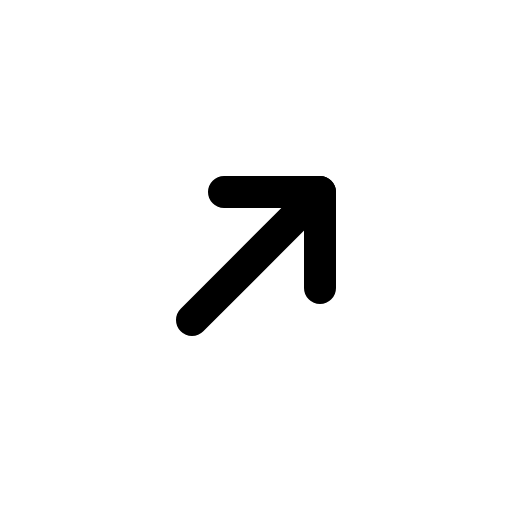
t = 0.00 s
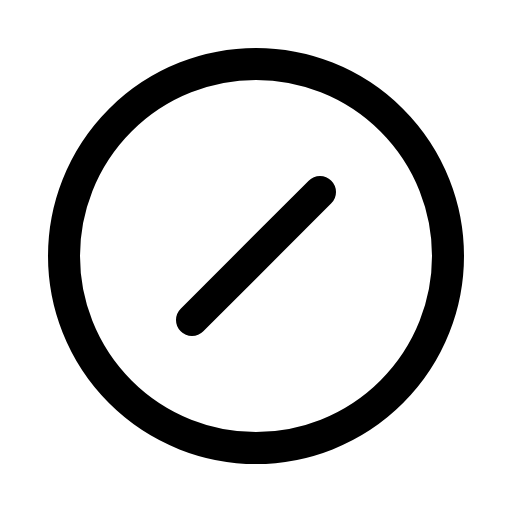
t = 0.60 s
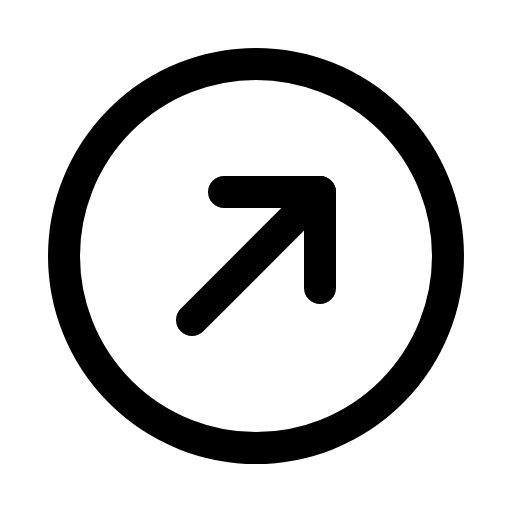
t = 1.35 s
t = 1.73 s: frame unchanged from t = 1.35 s, image omitted
t = 2.48 s: frame unchanged from t = 1.35 s, image omitted
t = 2.85 s: frame unchanged from t = 1.35 s, image omitted

The animated SVG that drew these frames (rendered in a browser with its animation timeline set to each time). Animation: 1 CSS @keyframes rule; one cycle of 3.60 s, repeats indefinitely.

<svg xmlns="http://www.w3.org/2000/svg" viewBox="0 0 256 256">
  <style>
    .draw-line {
      stroke-dasharray: 2000;
      stroke-dashoffset: 0;
    }
    svg:hover .draw-line {
      animation: phosphor-draw-in 3s ease-in-out infinite alternate;
    }
    @keyframes phosphor-draw-in {
      0%   { stroke-dashoffset: 2000; }
      50%  { stroke-dashoffset: 0; }
      100% { stroke-dashoffset: 0; }
    }
  </style><rect width="256" height="256" fill="none"/><circle cx="128" cy="128" r="96" fill="none" stroke="currentColor" stroke-linecap="round" stroke-linejoin="round" stroke-width="16" class="draw-line" pathLength="1" style="animation-delay: 0s"/><line x1="160" y1="96" x2="96" y2="160" fill="none" stroke="currentColor" stroke-linecap="round" stroke-linejoin="round" stroke-width="16" class="draw-line" pathLength="1" style="animation-delay: 0.3s"/><polyline points="112 96 160 96 160 144" fill="none" stroke="currentColor" stroke-linecap="round" stroke-linejoin="round" stroke-width="16" class="draw-line" pathLength="1" style="animation-delay: 0.6s"/></svg>
